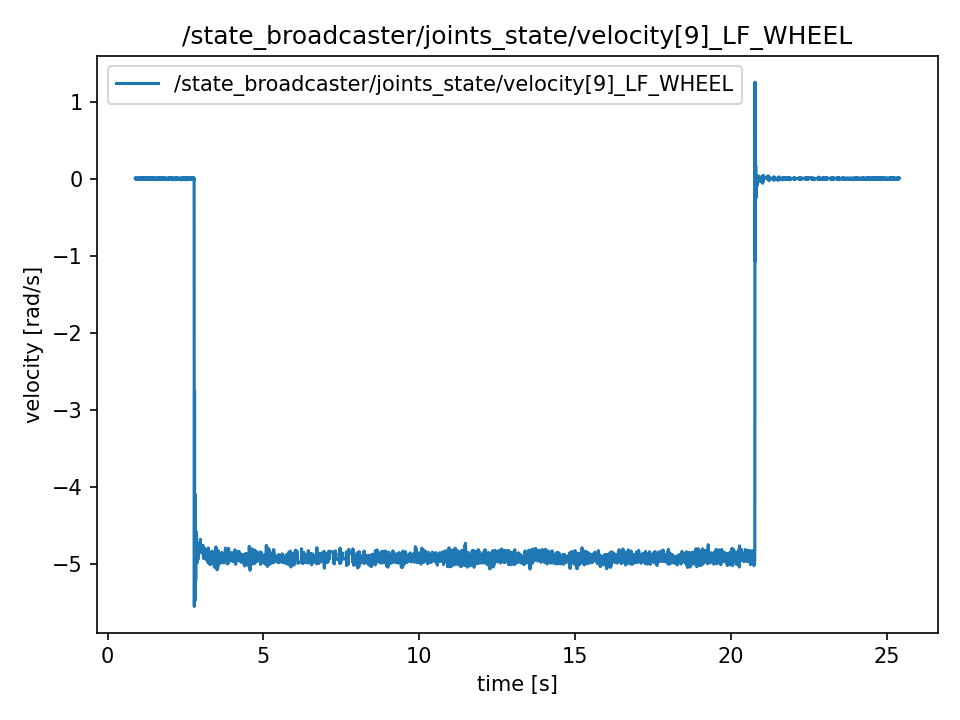

The data file committed next to this chart (first rows):
t, value
0.8869, 0.003473
0.8869, 0.003473
0.8889, 0.01058
0.8892, 0.01058
0.8912, -0.003502
0.8937, 0.001474
0.8946, 0.001474
0.897, 0.001173
0.9004, 0.003535
0.9011, 0.003535
0.9035, -0.002622
0.9048, 0.002836
0.9066, 0.002836
0.9088, 0.008248
0.9114, 0.008248
0.9147, -0.002978
0.9155, -0.000289
0.9165, -0.005567
0.9187, -0.007527
0.9221, 0.002643
0.9229, -0.0003896
0.9269, 0.003242
0.9276, -0.0007833
0.9292, -0.0007833
0.9322, 0.004369
0.9329, 0.004369
0.9368, 0.004645
0.9375, -0.0003937
0.9392, 0.001722
0.9414, 0.001722
0.9429, -0.001738
0.9464, -0.003238
0.9483, -0.0008671
0.949, -0.0008671
0.9506, -0.002832
0.9547, 0.006576
0.9554, 0.006576
0.9566, 0.007515
0.9587, -0.004859
0.9615, -0.008574
0.9644, -0.001805
0.9654, -0.001805
0.9672, -0.00364
0.9691, -0.00364
0.9707, -0.0032
0.9729, 0.004817
0.9748, 0.004499
0.9767, 0.004595
0.9803, 0.002643
0.9808, -0.001797
0.9852, -0.003183
0.9855, 0.006216
0.987, 0.002191
0.9886, 0.002191
0.9915, -0.008616
0.9928, -0.003607
0.9946, 0.002869
0.9965, 0.003133
0.9986, -0.00764
1.001, -0.00449
... 12,204 more rows
